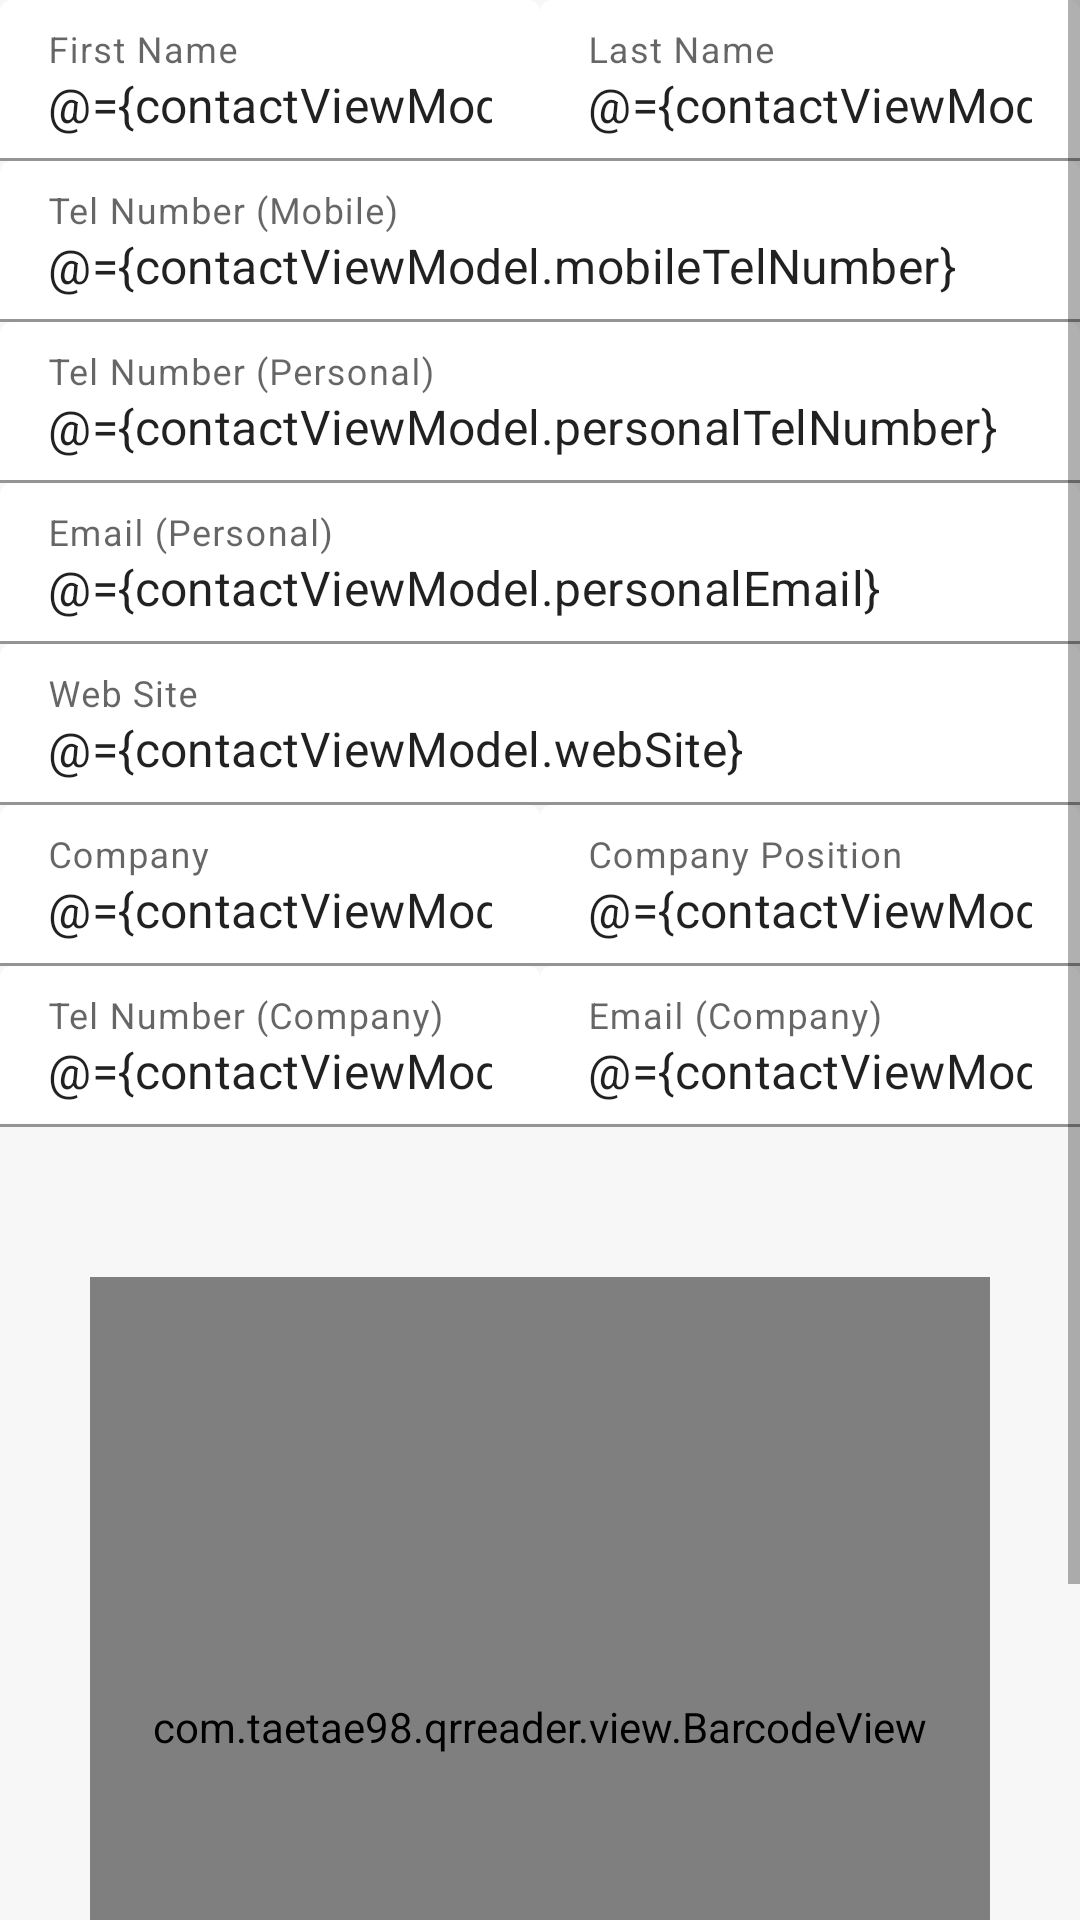

Android layout source for this screen:
<!-- AndroidManifest.xml: application theme Theme.QRReader -->
<!-- res/layout/fragment_contact.xml -->
<?xml version="1.0" encoding="utf-8"?>
<layout xmlns:android="http://schemas.android.com/apk/res/android"
    xmlns:app="http://schemas.android.com/apk/res-auto"
    xmlns:tools="http://schemas.android.com/tools">

    <data>
        <variable
            name="barcodeViewModel"
            type="com.taetae98.qrreader.viewmodel.BarcodeViewModel" />

        <variable
            name="contactViewModel"
            type="com.taetae98.qrreader.viewmodel.ContactViewModel" />
    </data>

    <ScrollView
        android:fillViewport="true"
        android:layout_width="match_parent"
        android:layout_height="match_parent">

        <androidx.constraintlayout.widget.ConstraintLayout
            android:background="?attr/colorOnPrimary"
            android:layout_width="match_parent"
            android:layout_height="wrap_content">

            <com.google.android.material.textfield.TextInputLayout
                style="@style/Theme.QRReader.TextInputLayout.FilledBox"
                android:id="@+id/first_name_input_layout"
                android:hint="@string/first_name"
                android:layout_width="0dp"
                android:layout_height="wrap_content"
                app:endIconMode="clear_text"
                app:layout_constraintTop_toTopOf="parent"
                app:layout_constraintStart_toStartOf="parent"
                app:layout_constraintEnd_toStartOf="@id/last_name_input_layout">
                <com.google.android.material.textfield.TextInputEditText
                    android:inputType="text"
                    android:text="@={contactViewModel.firstName}"
                    android:layout_width="match_parent"
                    android:layout_height="wrap_content" />

            </com.google.android.material.textfield.TextInputLayout>

            <com.google.android.material.textfield.TextInputLayout
                style="@style/Theme.QRReader.TextInputLayout.FilledBox"
                android:id="@+id/last_name_input_layout"
                android:hint="@string/last_name"
                android:layout_width="0dp"
                android:layout_height="wrap_content"
                app:endIconMode="clear_text"
                app:layout_constraintTop_toTopOf="parent"
                app:layout_constraintStart_toEndOf="@id/first_name_input_layout"
                app:layout_constraintEnd_toEndOf="parent">
                <com.google.android.material.textfield.TextInputEditText
                    android:inputType="text"
                    android:text="@={contactViewModel.lastName}"
                    android:layout_width="match_parent"
                    android:layout_height="wrap_content" />
            </com.google.android.material.textfield.TextInputLayout>

            <com.google.android.material.textfield.TextInputLayout
                style="@style/Theme.QRReader.TextInputLayout.FilledBox"
                android:id="@+id/mobile_tel_number_input_layout"
                android:hint="@string/mobile_tel_number"
                android:layout_width="0dp"
                android:layout_height="wrap_content"
                app:endIconMode="clear_text"
                app:layout_constraintTop_toBottomOf="@id/first_name_input_layout"
                app:layout_constraintStart_toStartOf="parent"
                app:layout_constraintEnd_toEndOf="parent">
                <com.google.android.material.textfield.TextInputEditText
                    android:inputType="phone"
                    android:text="@={contactViewModel.mobileTelNumber}"
                    android:layout_width="match_parent"
                    android:layout_height="wrap_content" />
            </com.google.android.material.textfield.TextInputLayout>

            <com.google.android.material.textfield.TextInputLayout
                style="@style/Theme.QRReader.TextInputLayout.FilledBox"
                android:id="@+id/personal_tel_number_input_layout"
                android:hint="@string/personal_tel_number"
                android:layout_width="0dp"
                android:layout_height="wrap_content"
                app:endIconMode="clear_text"
                app:layout_constraintTop_toBottomOf="@id/mobile_tel_number_input_layout"
                app:layout_constraintStart_toStartOf="parent"
                app:layout_constraintEnd_toEndOf="parent">
                <com.google.android.material.textfield.TextInputEditText
                    android:inputType="phone"
                    android:text="@={contactViewModel.personalTelNumber}"
                    android:layout_width="match_parent"
                    android:layout_height="wrap_content" />
            </com.google.android.material.textfield.TextInputLayout>

            <com.google.android.material.textfield.TextInputLayout
                style="@style/Theme.QRReader.TextInputLayout.FilledBox"
                android:id="@+id/personal_email_input_layout"
                android:hint="@string/personal_email"
                android:layout_width="0dp"
                android:layout_height="wrap_content"
                app:endIconMode="clear_text"
                app:layout_constraintTop_toBottomOf="@id/personal_tel_number_input_layout"
                app:layout_constraintStart_toStartOf="parent"
                app:layout_constraintEnd_toEndOf="parent">
                <com.google.android.material.textfield.TextInputEditText
                    android:inputType="textEmailAddress"
                    android:text="@={contactViewModel.personalEmail}"
                    android:layout_width="match_parent"
                    android:layout_height="wrap_content" />
            </com.google.android.material.textfield.TextInputLayout>

            <com.google.android.material.textfield.TextInputLayout
                style="@style/Theme.QRReader.TextInputLayout.FilledBox"
                android:id="@+id/web_site_input_layout"
                android:hint="@string/web_site"
                android:layout_width="0dp"
                android:layout_height="wrap_content"
                app:endIconMode="clear_text"
                app:layout_constraintTop_toBottomOf="@id/personal_email_input_layout"
                app:layout_constraintStart_toStartOf="parent"
                app:layout_constraintEnd_toEndOf="parent">
                <com.google.android.material.textfield.TextInputEditText
                    android:inputType="text"
                    android:text="@={contactViewModel.webSite}"
                    android:layout_width="match_parent"
                    android:layout_height="wrap_content" />
            </com.google.android.material.textfield.TextInputLayout>

            <com.google.android.material.textfield.TextInputLayout
                style="@style/Theme.QRReader.TextInputLayout.FilledBox"
                android:id="@+id/company_input_layout"
                android:hint="@string/company"
                android:layout_width="0dp"
                android:layout_height="wrap_content"
                app:endIconMode="clear_text"
                app:layout_constraintTop_toBottomOf="@id/web_site_input_layout"
                app:layout_constraintStart_toStartOf="parent"
                app:layout_constraintEnd_toStartOf="@id/company_position_input_layout">
                <com.google.android.material.textfield.TextInputEditText
                    android:inputType="text"
                    android:text="@={contactViewModel.company}"
                    android:layout_width="match_parent"
                    android:layout_height="wrap_content" />
            </com.google.android.material.textfield.TextInputLayout>

            <com.google.android.material.textfield.TextInputLayout
                style="@style/Theme.QRReader.TextInputLayout.FilledBox"
                android:id="@+id/company_position_input_layout"
                android:hint="@string/company_position"
                android:layout_width="0dp"
                android:layout_height="wrap_content"
                app:endIconMode="clear_text"
                app:layout_constraintTop_toBottomOf="@id/web_site_input_layout"
                app:layout_constraintStart_toEndOf="@id/company_input_layout"
                app:layout_constraintEnd_toEndOf="parent">
                <com.google.android.material.textfield.TextInputEditText
                    android:inputType="text"
                    android:text="@={contactViewModel.companyPosition}"
                    android:layout_width="match_parent"
                    android:layout_height="wrap_content" />
            </com.google.android.material.textfield.TextInputLayout>

            <com.google.android.material.textfield.TextInputLayout
                style="@style/Theme.QRReader.TextInputLayout.FilledBox"
                android:id="@+id/company_tel_number_input_layout"
                android:hint="@string/company_tel_number"
                android:layout_width="0dp"
                android:layout_height="wrap_content"
                app:endIconMode="clear_text"
                app:layout_constraintTop_toBottomOf="@id/company_input_layout"
                app:layout_constraintStart_toStartOf="parent"
                app:layout_constraintEnd_toStartOf="@id/company_email_input_layout">
                <com.google.android.material.textfield.TextInputEditText
                    android:inputType="phone"
                    android:text="@={contactViewModel.companyTelNumber}"
                    android:layout_width="match_parent"
                    android:layout_height="wrap_content" />
            </com.google.android.material.textfield.TextInputLayout>

            <com.google.android.material.textfield.TextInputLayout
                style="@style/Theme.QRReader.TextInputLayout.FilledBox"
                android:id="@+id/company_email_input_layout"
                android:hint="@string/company_email"
                android:layout_width="0dp"
                android:layout_height="wrap_content"
                app:endIconMode="clear_text"
                app:layout_constraintTop_toBottomOf="@id/company_position_input_layout"
                app:layout_constraintStart_toEndOf="@id/company_tel_number_input_layout"
                app:layout_constraintEnd_toEndOf="parent">
                <com.google.android.material.textfield.TextInputEditText
                    android:inputType="textEmailAddress"
                    android:text="@={contactViewModel.companyEmail}"
                    android:layout_width="match_parent"
                    android:layout_height="wrap_content" />
            </com.google.android.material.textfield.TextInputLayout>

            <com.taetae98.qrreader.view.BarcodeView
                android:id="@+id/barcode_view"
                android:foreground="?attr/selectableItemBackground"
                app:barcode="@{barcodeViewModel.barcode}"
                app:format="@{barcodeViewModel.format}"
                android:layout_width="300dp"
                android:layout_height="300dp"
                android:layout_margin="50dp"
                app:cardBackgroundColor="@color/white"
                app:layout_constraintTop_toBottomOf="@id/company_tel_number_input_layout"
                app:layout_constraintStart_toStartOf="parent"
                app:layout_constraintEnd_toEndOf="parent"
                app:layout_constraintBottom_toBottomOf="parent" />

        </androidx.constraintlayout.widget.ConstraintLayout>
    </ScrollView>
</layout>
<!-- resources referenced by this layout -->
<resources>
  <color name="white">#FFFFFFFF</color>
  <string name="company">Company</string>
  <string name="company_email">Email (Company)</string>
  <string name="company_position">Company Position</string>
  <string name="company_tel_number">Tel Number (Company)</string>
  <string name="first_name">First Name</string>
  <string name="last_name">Last Name</string>
  <string name="mobile_tel_number">Tel Number (Mobile)</string>
  <string name="personal_email">Email (Personal)</string>
  <string name="personal_tel_number">Tel Number (Personal) </string>
  <string name="web_site">Web Site</string>
  <style name="Theme.QRReader.TextInputLayout.FilledBox" parent="Widget.MaterialComponents.TextInputLayout.FilledBox.Dense">
          <item name="boxBackgroundColor">@android:color/transparent</item>
      </style>
  <style name="Theme.QRReader" parent="Theme.MaterialComponents.DayNight.NoActionBar">
          
          <item name="colorPrimary">@color/colorPrimary</item>
          <item name="colorPrimaryVariant">@color/colorPrimaryVariant</item>
          <item name="colorOnPrimary">@color/colorOnPrimary</item>
          
          <item name="colorSecondary">@color/colorSecondary</item>
          <item name="colorSecondaryVariant">@color/colorSecondaryVariant</item>
          <item name="colorOnSecondary">@color/colorOnSecondary</item>
          
          <item name="android:statusBarColor" tools:targetApi="l">?attr/colorPrimaryVariant</item>
          
          <item name="materialButtonStyle">@style/Theme.QRReader.Button</item>
      </style>
  <color name="colorPrimary">#1C68FA</color>
  <color name="colorPrimaryVariant">#4A86FE</color>
  <color name="colorOnPrimary">#F7F7F7</color>
  <color name="colorSecondary">#3D3D3D</color>
  <color name="colorSecondaryVariant">#DFDFDF</color>
  <color name="colorOnSecondary">#FFFFFF</color>
  <style name="Theme.QRReader.Button" parent="Widget.MaterialComponents.Button">
          <item name="android:insetTop">0dp</item>
          <item name="android:insetBottom">0dp</item>
          <item name="cornerRadius">0dp</item>
      </style>
</resources>
